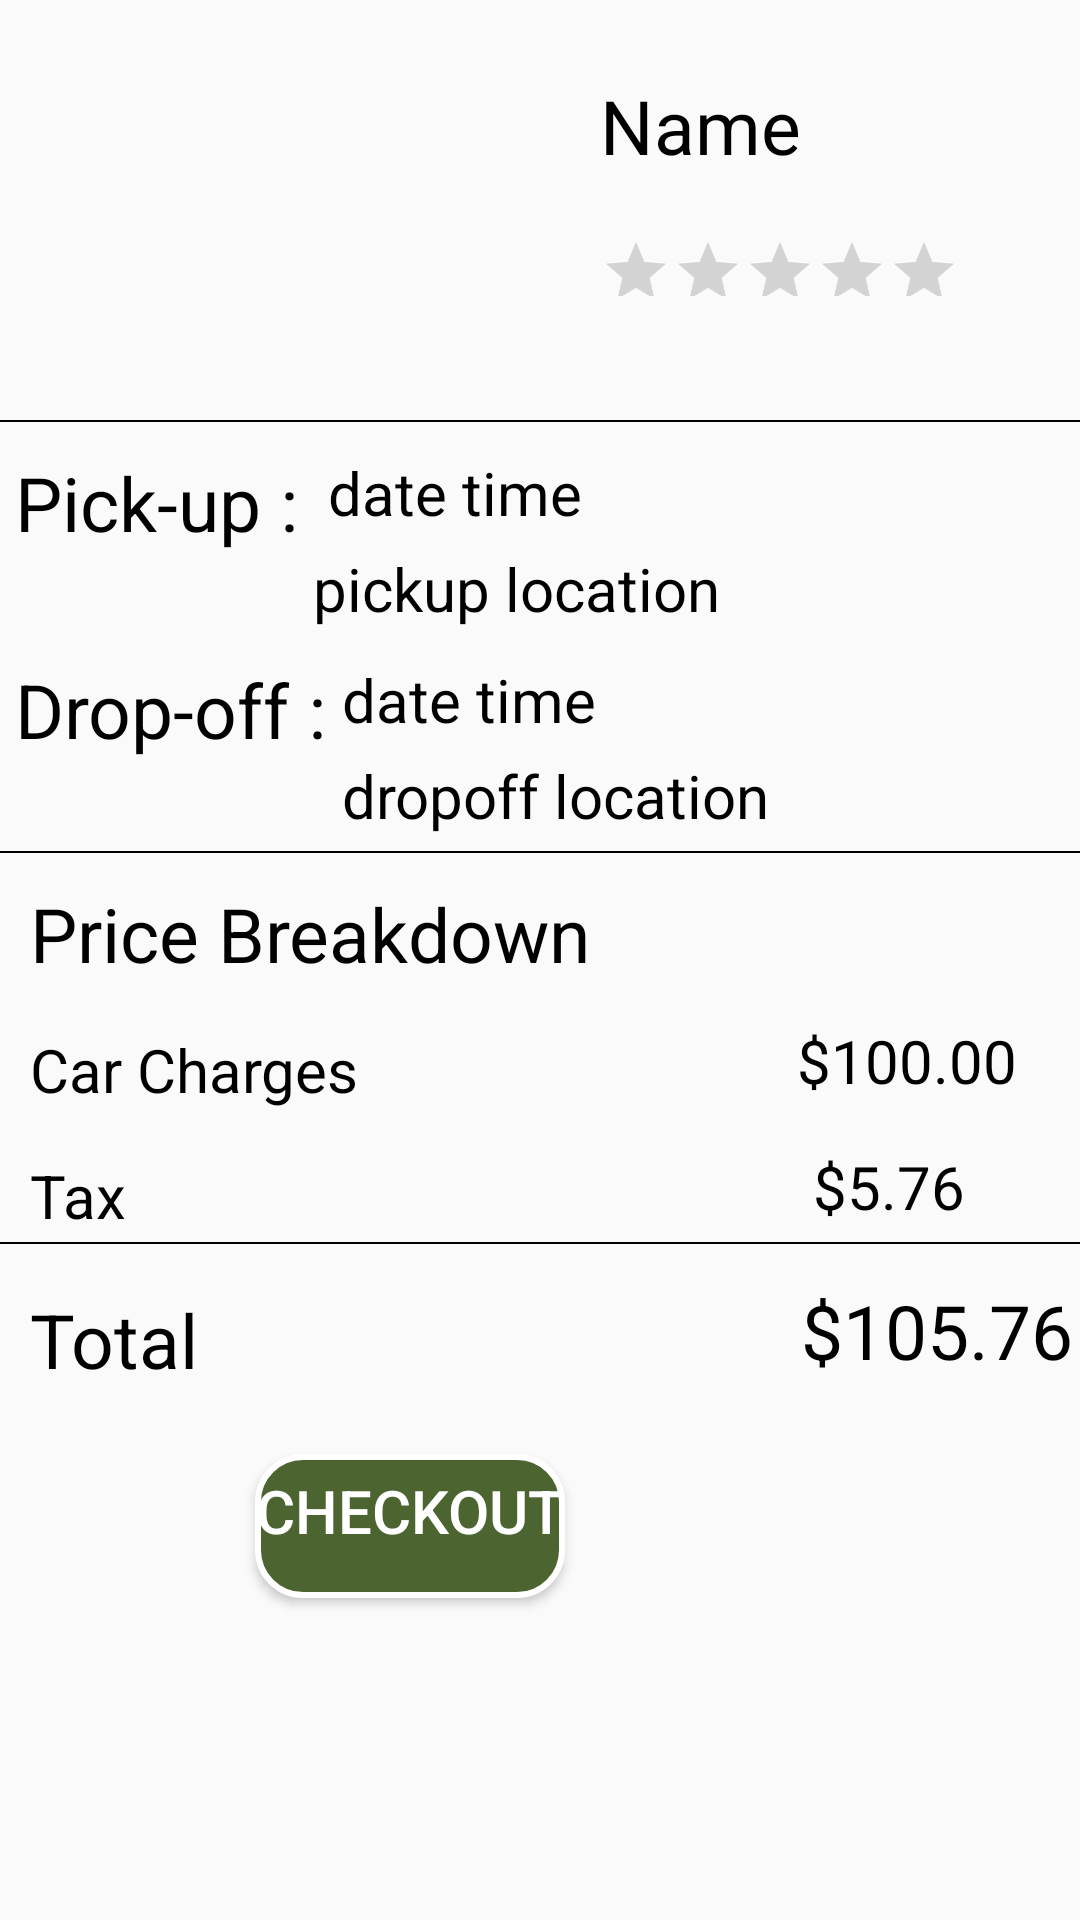

This screen was rendered from an Android layout file. Write that file and the resources it references.
<!-- AndroidManifest.xml: application theme AppTheme -->
<!-- res/layout/activity_summery.xml -->
<?xml version="1.0" encoding="utf-8"?>
<androidx.constraintlayout.widget.ConstraintLayout xmlns:android="http://schemas.android.com/apk/res/android"
    xmlns:app="http://schemas.android.com/apk/res-auto"
    xmlns:tools="http://schemas.android.com/tools"
    android:layout_width="match_parent"
    android:layout_height="match_parent"
    tools:context=".initial.home.SummeryActivity">

    <ImageView
        android:id="@+id/carImageSummery"
        android:layout_width="160dp"
        android:layout_height="110dp"
        android:layout_marginStart="10dp"
        android:layout_marginTop="25dp"
        android:scaleType="fitXY"
        app:layout_constraintStart_toStartOf="parent"
        app:layout_constraintTop_toTopOf="parent"
        tools:srcCompat="@tools:sample/backgrounds/scenic" />

    <TextView
        android:id="@+id/carNameSummery"
        android:layout_width="wrap_content"
        android:layout_height="wrap_content"
        android:layout_marginStart="30dp"
        android:layout_marginTop="25dp"
        android:text="Name"
        android:textSize="25sp"
        android:textColor="#000000"
        app:layout_constraintStart_toEndOf="@+id/carImageSummery"
        app:layout_constraintTop_toTopOf="parent" />

    <RatingBar
        android:id="@+id/carSummeryRating"
        android:layout_width="wrap_content"
        android:layout_height="40dp"
        android:layout_marginStart="30dp"
        android:layout_marginTop="15dp"
        android:foregroundGravity="left"
        android:scaleX=".5"
        android:scaleY=".5"
        android:transformPivotY="10dp"
        app:layout_constraintStart_toEndOf="@+id/carImageSummery"
        app:layout_constraintTop_toBottomOf="@+id/carNameSummery" />

    <View
        android:id="@+id/carDetailsUpperView"
        android:layout_width="match_parent"
        android:layout_height="0.6dp"
        android:layout_marginTop="5dp"
        android:background="@color/black"
        app:layout_constraintStart_toStartOf="parent"
        app:layout_constraintTop_toBottomOf="@+id/carImageSummery"></View>

    <TextView
        android:id="@+id/textView12"
        android:layout_width="wrap_content"
        android:layout_height="wrap_content"
        android:layout_marginStart="5dp"
        android:layout_marginTop="10dp"
        android:text="Pick-up :"
        android:textColor="#000000"
        android:textSize="25sp"
        app:layout_constraintStart_toStartOf="parent"
        app:layout_constraintTop_toBottomOf="@+id/carDetailsUpperView" />

    <TextView
        android:id="@+id/pickupDateTimeSummery"
        android:layout_width="wrap_content"
        android:layout_height="wrap_content"
        android:layout_marginStart="10dp"
        android:layout_marginTop="10dp"
        android:text="date time"
        android:textSize="20sp"
        android:textColor="@color/black"
        app:layout_constraintStart_toEndOf="@+id/textView12"
        app:layout_constraintTop_toBottomOf="@+id/carDetailsUpperView" />
    <TextView
        android:id="@+id/dropoffLocationSummery"
        android:layout_width="wrap_content"
        android:layout_height="wrap_content"
        android:layout_marginStart="5dp"
        android:layout_marginTop="5dp"
        android:text="dropoff location"
        android:textSize="20sp"
        android:textColor="@color/black"
        app:layout_constraintStart_toEndOf="@+id/textView13"
        app:layout_constraintTop_toBottomOf="@+id/dropoffDateTimeSummery" />

    <TextView
        android:id="@+id/textView13"
        android:layout_width="wrap_content"
        android:layout_height="wrap_content"
        android:layout_marginStart="5dp"
        android:layout_marginTop="10dp"
        android:text="Drop-off :"
        android:textColor="#000000"
        android:textSize="25sp"
        app:layout_constraintStart_toStartOf="parent"
        app:layout_constraintTop_toBottomOf="@+id/pickupLocationSummery" />

    <TextView
        android:id="@+id/dropoffDateTimeSummery"
        android:layout_width="wrap_content"
        android:layout_height="wrap_content"
        android:layout_marginStart="5dp"
        android:layout_marginTop="10dp"
        android:text="date time"
        android:textSize="20sp"
        android:textColor="@color/black"
        app:layout_constraintStart_toEndOf="@+id/textView13"
        app:layout_constraintTop_toBottomOf="@+id/pickupLocationSummery" />
    <TextView
        android:id="@+id/pickupLocationSummery"
        android:layout_width="wrap_content"
        android:layout_height="wrap_content"
        android:layout_marginStart="5dp"
        android:layout_marginTop="5dp"
        android:text="pickup location"
        android:textSize="20sp"
        android:textColor="@color/black"
        app:layout_constraintStart_toEndOf="@+id/textView12"
        app:layout_constraintTop_toBottomOf="@+id/pickupDateTimeSummery" />

    <View
        android:id="@+id/carDetailsUpperView1"
        android:layout_width="match_parent"
        android:layout_height="0.6dp"
        android:layout_marginTop="5dp"
        android:background="@color/black"
        app:layout_constraintStart_toStartOf="parent"
        app:layout_constraintTop_toBottomOf="@+id/dropoffLocationSummery"></View>

    <TextView
        android:id="@+id/textView14"
        android:layout_width="wrap_content"
        android:layout_height="wrap_content"
        android:layout_marginStart="10dp"
        android:layout_marginTop="10dp"
        android:text="Price Breakdown"
        android:textColor="#000000"
        android:textSize="25sp"
        app:layout_constraintStart_toStartOf="parent"
        app:layout_constraintTop_toBottomOf="@+id/carDetailsUpperView1" />

    <TextView
        android:id="@+id/textView15"
        android:layout_width="wrap_content"
        android:layout_height="wrap_content"
        android:layout_marginStart="10dp"
        android:layout_marginTop="15dp"
        android:text="Car Charges"
        android:textColor="#000000"
        android:textSize="20sp"
        app:layout_constraintStart_toStartOf="parent"
        app:layout_constraintTop_toBottomOf="@+id/textView14" />
    <TextView
        android:id="@+id/textView16"
        android:layout_width="wrap_content"
        android:layout_height="wrap_content"
        android:layout_marginStart="10dp"
        android:layout_marginTop="15dp"
        android:text="Tax"
        android:textColor="#000000"
        android:textSize="20sp"
        app:layout_constraintStart_toStartOf="parent"
        app:layout_constraintTop_toBottomOf="@+id/textView15" />

    <TextView
        android:id="@+id/carChargePriceSummery"
        android:layout_width="wrap_content"
        android:layout_height="wrap_content"
        android:layout_marginStart="146dp"
        android:layout_marginTop="12dp"
        android:text="$100.00"
        android:textColor="#000000"
        android:textSize="20sp"
        app:layout_constraintStart_toEndOf="@+id/textView15"
        app:layout_constraintTop_toBottomOf="@+id/textView14" />

    <TextView
        android:id="@+id/carChargesTaxSummery"
        android:layout_width="wrap_content"
        android:layout_height="wrap_content"
        android:layout_marginStart="229dp"
        android:layout_marginTop="12dp"
        android:text="$5.76"
        android:textColor="#000000"
        android:textSize="20sp"
        app:layout_constraintStart_toEndOf="@+id/textView16"
        app:layout_constraintTop_toBottomOf="@+id/textView15" />
    <View
        android:id="@+id/carDetailsUpperView3"
        android:layout_width="match_parent"
        android:layout_height="0.6dp"
        android:layout_marginTop="5dp"
        android:background="@color/black"
        app:layout_constraintStart_toStartOf="parent"
        app:layout_constraintTop_toBottomOf="@+id/carChargesTaxSummery"></View>
    <TextView
        android:id="@+id/textView17"
        android:layout_width="wrap_content"
        android:layout_height="wrap_content"
        android:layout_marginStart="10dp"
        android:layout_marginTop="15dp"
        android:text="Total"
        android:textColor="#000000"
        android:textSize="25sp"
        app:layout_constraintStart_toStartOf="parent"
        app:layout_constraintTop_toBottomOf="@+id/carDetailsUpperView3" />
    <TextView
        android:id="@+id/carChargesTotalSummery"
        android:layout_width="wrap_content"
        android:layout_height="wrap_content"
        android:layout_marginStart="225dp"
        android:layout_marginTop="12dp"
        android:text="$105.76"
        android:textColor="#000000"
        android:textSize="25sp"
        app:layout_constraintStart_toEndOf="@+id/textView16"
        app:layout_constraintTop_toBottomOf="@+id/carDetailsUpperView3" />

    <Button
        android:id="@+id/buttonCheckoutSummery"
        android:layout_width="wrap_content"
        android:layout_height="wrap_content"
        android:layout_marginStart="85dp"
        android:layout_marginTop="70dp"
        android:background="@drawable/button_round"
        android:paddingBottom="10dp"
        android:text="Checkout"
        android:textSize="20sp"
        android:textColor="@color/white"
        app:layout_constraintStart_toStartOf="parent"
        app:layout_constraintTop_toBottomOf="@+id/carDetailsUpperView3" />

</androidx.constraintlayout.widget.ConstraintLayout>
<!-- resources referenced by this layout -->
<resources>
  <color name="black">#000000</color>
  <color name="white">#ffffff</color>
  <!-- drawable button_round (drawable) -->
  <?xml version="1.0" encoding="utf-8"?>
  <selector xmlns:android="http://schemas.android.com/apk/res/android">
      <item>
          <shape android:shape="rectangle">
              <solid android:color="@color/colorPrimaryDark"/>
              <stroke android:color="@color/white" android:width="2dp" />
              
              <corners android:radius="15dp" />
          </shape>
      </item>
  </selector>
  <style name="AppTheme" parent="Theme.AppCompat.Light.DarkActionBar">
          
          <item name="colorPrimary">@color/colorPrimary</item>
          <item name="colorPrimaryDark">@color/colorPrimaryDark</item>
          <item name="colorAccent">@color/colorAccent</item>
      </style>
  <color name="colorPrimaryDark">#4C6430</color>
  <color name="colorPrimary">#329A65</color>
  <color name="colorAccent">#A90039</color>
</resources>
